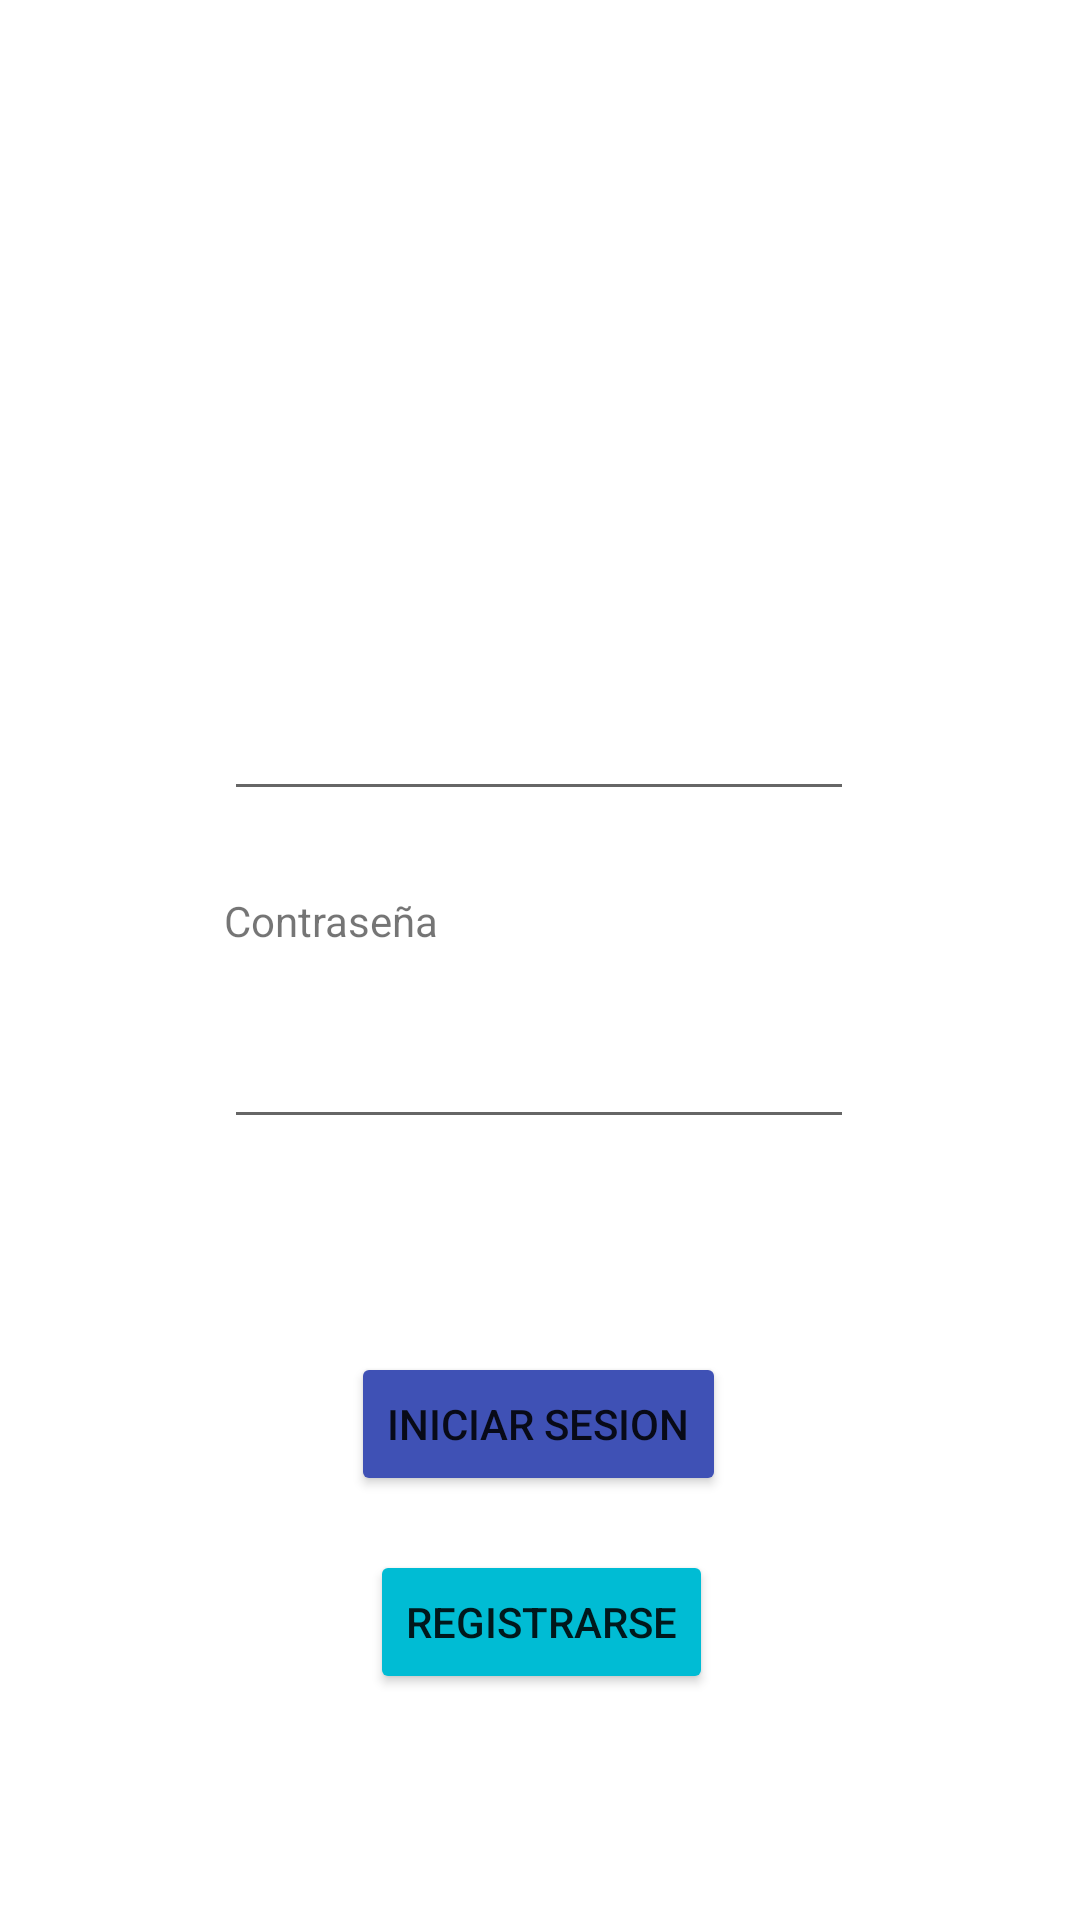

Layout XML and referenced resources for this Android screen:
<!-- AndroidManifest.xml: application theme Theme.LUPWorkManager -->
<!-- res/layout/activity_sesion.xml -->
<?xml version="1.0" encoding="utf-8"?>
<androidx.constraintlayout.widget.ConstraintLayout xmlns:android="http://schemas.android.com/apk/res/android"
    xmlns:app="http://schemas.android.com/apk/res-auto"
    xmlns:tools="http://schemas.android.com/tools"
    android:layout_width="match_parent"
    android:layout_height="match_parent"
    tools:context=".SesionActivity">

    <ImageView
        android:id="@+id/imageView5"
        android:layout_width="202dp"
        android:layout_height="119dp"
        android:layout_marginStart="104dp"
        android:layout_marginTop="41dp"
        android:layout_marginEnd="105dp"
        app:layout_constraintEnd_toEndOf="parent"
        app:layout_constraintStart_toStartOf="parent"
        app:layout_constraintTop_toTopOf="parent"
        app:srcCompat="@drawable/logo_lup" />

    <Button
        android:id="@+id/inicioSesion"
        android:layout_width="wrap_content"
        android:layout_height="wrap_content"
        android:layout_marginStart="130dp"
        android:layout_marginTop="71dp"
        android:layout_marginEnd="131dp"
        android:backgroundTint="#3F51B5"
        android:text="INICIAR SESION"
        app:layout_constraintEnd_toEndOf="parent"
        app:layout_constraintStart_toStartOf="parent"
        app:layout_constraintTop_toBottomOf="@+id/passwordR" />

    <Button
        android:id="@+id/preRegistro"
        android:layout_width="wrap_content"
        android:layout_height="wrap_content"
        android:layout_marginStart="138dp"
        android:layout_marginTop="18dp"
        android:layout_marginEnd="137dp"
        android:backgroundTint="#00BCD4"
        android:text="REGISTRARSE"
        app:layout_constraintEnd_toEndOf="parent"
        app:layout_constraintStart_toStartOf="parent"
        app:layout_constraintTop_toBottomOf="@+id/inicioSesion" />

    <EditText
        android:id="@+id/usuarioR"
        android:layout_width="wrap_content"
        android:layout_height="wrap_content"
        android:layout_marginStart="100dp"
        android:layout_marginTop="20dp"
        android:layout_marginEnd="101dp"
        android:ems="10"
        android:inputType="textPersonName"
        app:layout_constraintEnd_toEndOf="parent"
        app:layout_constraintStart_toStartOf="parent"
        app:layout_constraintTop_toBottomOf="@+id/textView4" />

    <EditText
        android:id="@+id/passwordR"
        android:layout_width="wrap_content"
        android:layout_height="wrap_content"
        android:layout_marginStart="100dp"
        android:layout_marginTop="22dp"
        android:layout_marginEnd="101dp"
        android:ems="10"
        android:inputType="textPassword"
        app:layout_constraintEnd_toEndOf="parent"
        app:layout_constraintStart_toStartOf="parent"
        app:layout_constraintTop_toBottomOf="@+id/textView5" />

    <TextView
        android:id="@+id/textView4"
        android:layout_width="wrap_content"
        android:layout_height="wrap_content"
        android:layout_marginStart="100dp"
        android:layout_marginTop="30dp"
        android:layout_marginEnd="263dp"
        android:text="Usuario"
        app:layout_constraintEnd_toEndOf="parent"
        app:layout_constraintStart_toStartOf="parent"
        app:layout_constraintTop_toBottomOf="@+id/imageView5" />

    <TextView
        android:id="@+id/textView5"
        android:layout_width="wrap_content"
        android:layout_height="wrap_content"
        android:layout_marginStart="100dp"
        android:layout_marginTop="27dp"
        android:layout_marginEnd="239dp"
        android:text="Contraseña"
        app:layout_constraintEnd_toEndOf="parent"
        app:layout_constraintStart_toStartOf="parent"
        app:layout_constraintTop_toBottomOf="@+id/usuarioR" />

</androidx.constraintlayout.widget.ConstraintLayout>
<!-- resources referenced by this layout -->
<resources>
  <style name="Theme.LUPWorkManager" parent="Theme.MaterialComponents.DayNight.DarkActionBar">
          
          <item name="colorPrimary">@color/purple_500</item>
          <item name="colorPrimaryVariant">@color/purple_700</item>
          <item name="colorOnPrimary">@color/white</item>
          
          <item name="colorSecondary">@color/teal_200</item>
          <item name="colorSecondaryVariant">@color/teal_700</item>
          <item name="colorOnSecondary">@color/black</item>
          
          <item name="android:statusBarColor" tools:targetApi="l">?attr/colorPrimaryVariant</item>
          
      </style>
  <color name="purple_500">#FF6200EE</color>
  <color name="purple_700">#FF3700B3</color>
  <color name="white">#FFFFFFFF</color>
  <color name="teal_200">#ea570c</color>
  <color name="teal_700">#FF018786</color>
  <color name="black">#FF000000</color>
</resources>
